Image classification data set "tree-bark" (amidisturbing/tree-bark-data on GitHub). Class labels (12): alder, beech, birch, chestnut, ginkgo biloba, hornbeam, horse chestnut, linden, oak, oriental plane, pine, spruce.

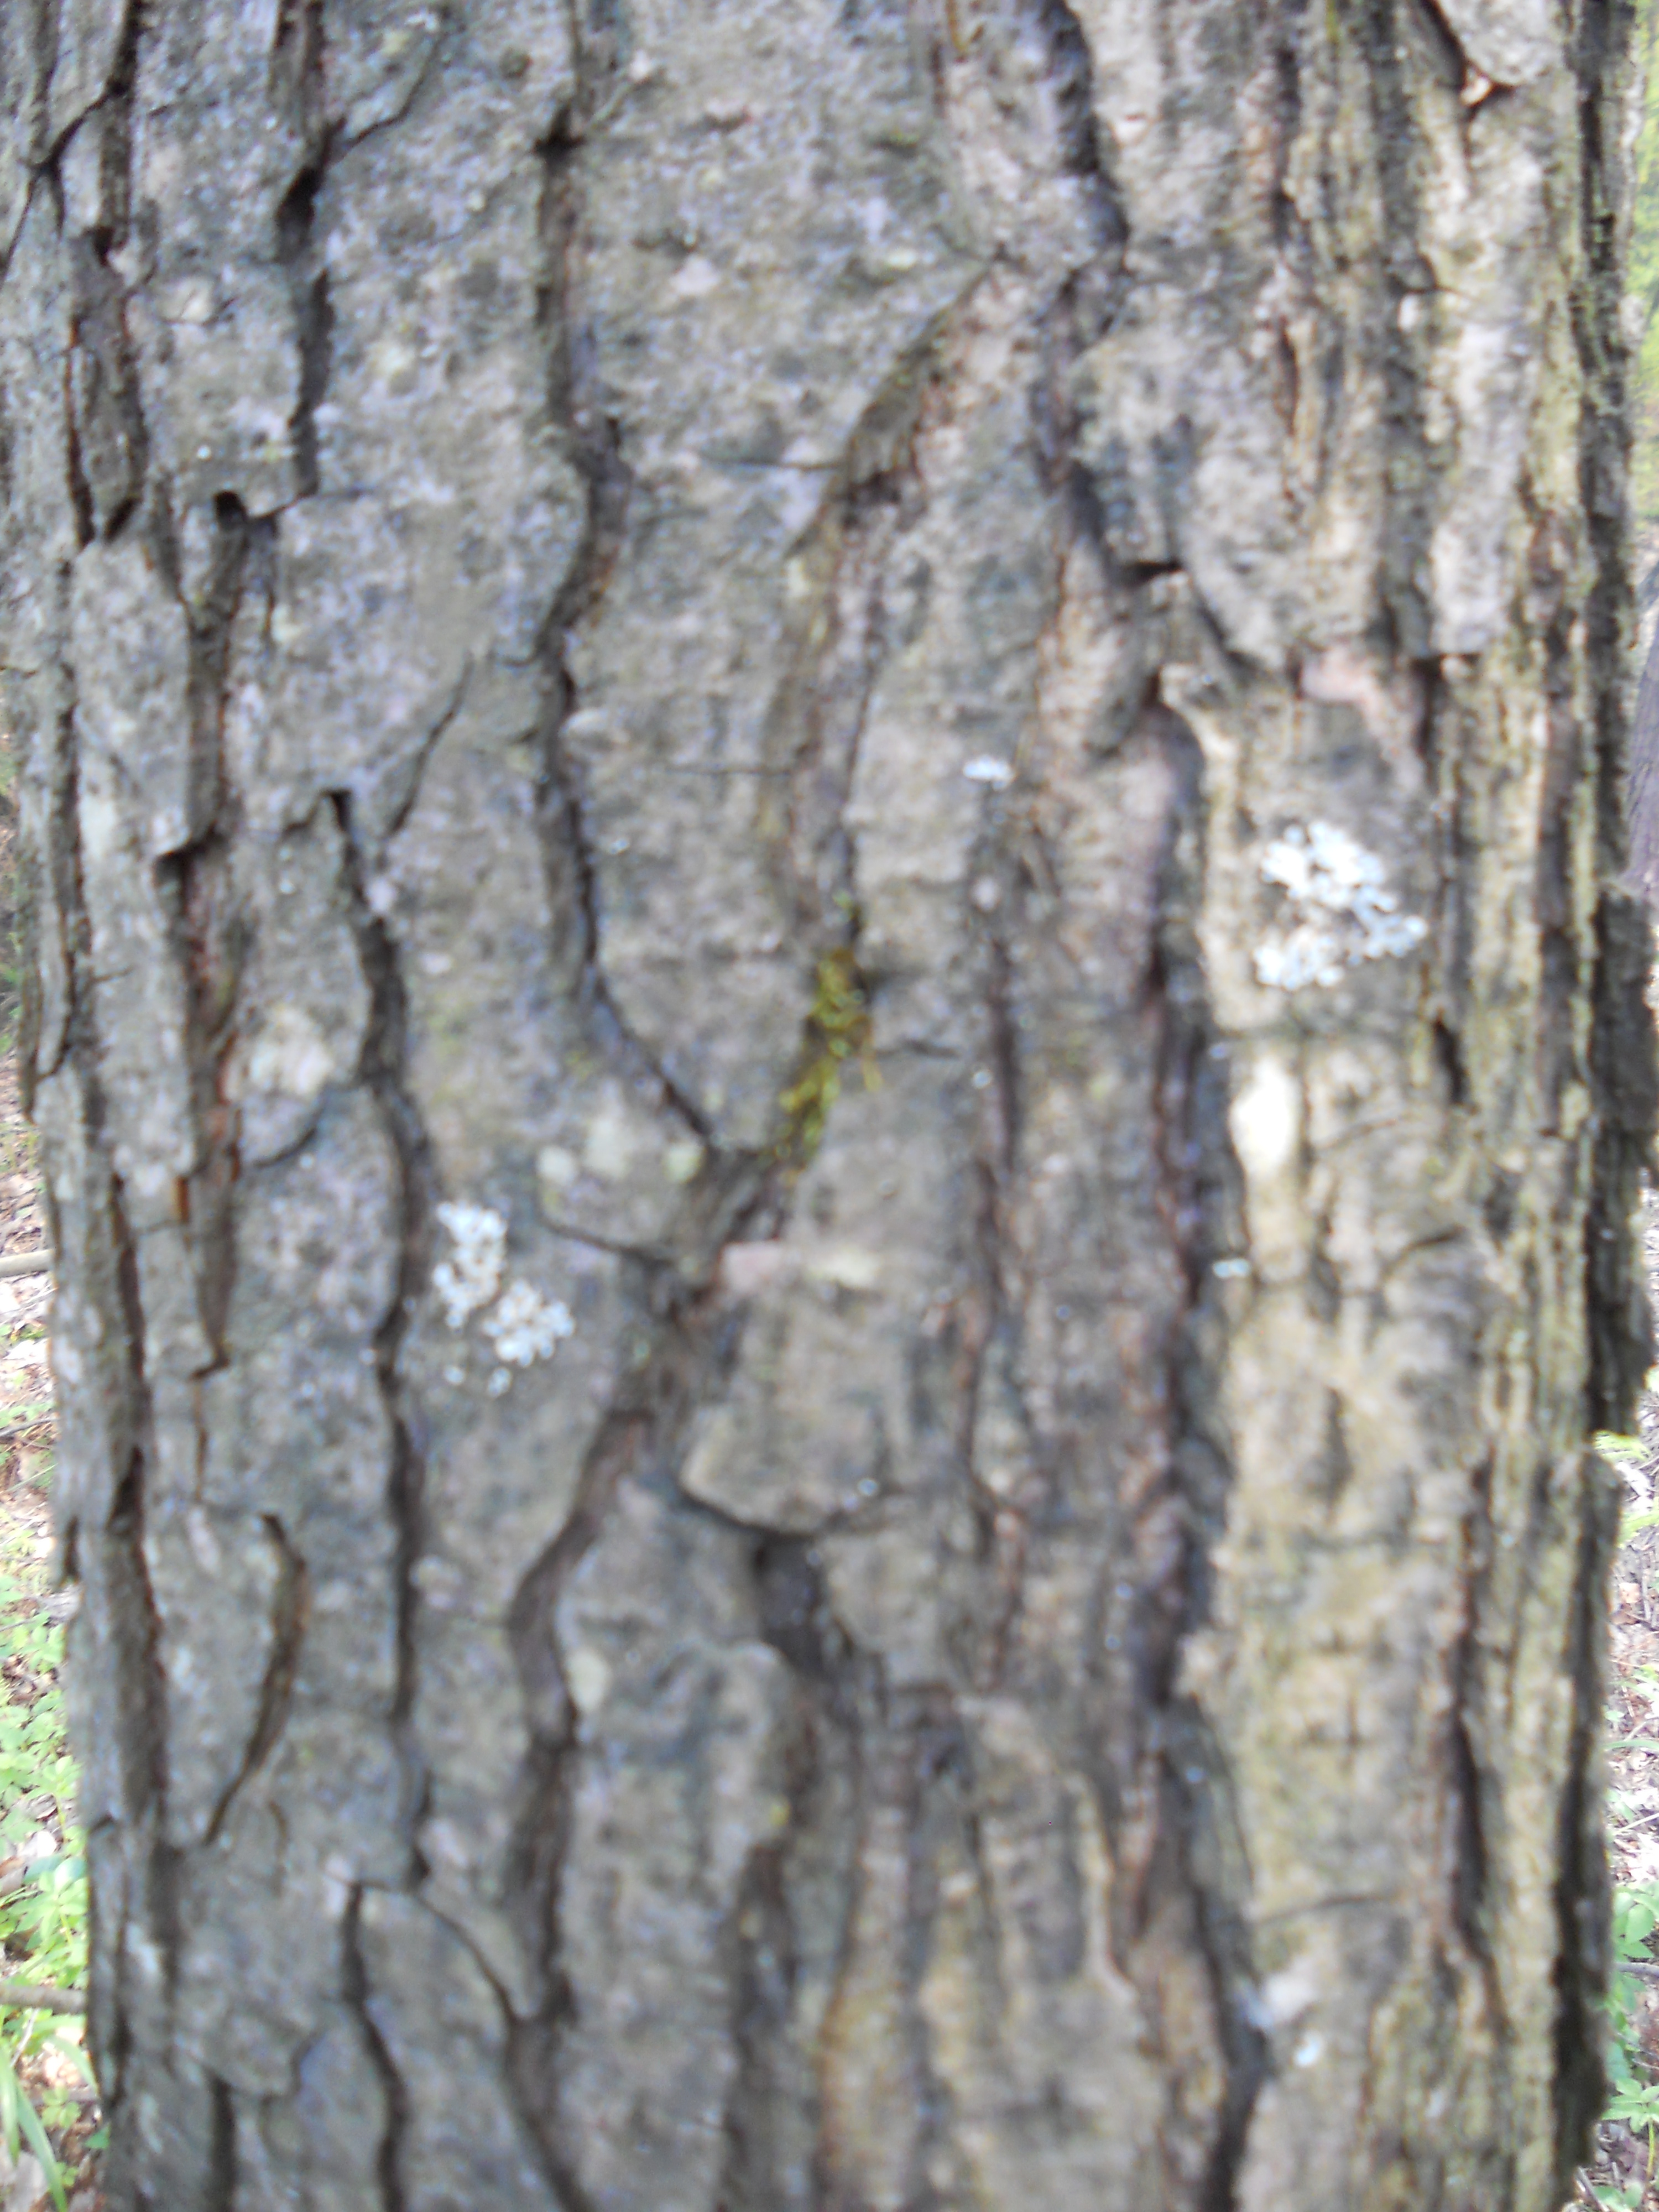
Label: alder

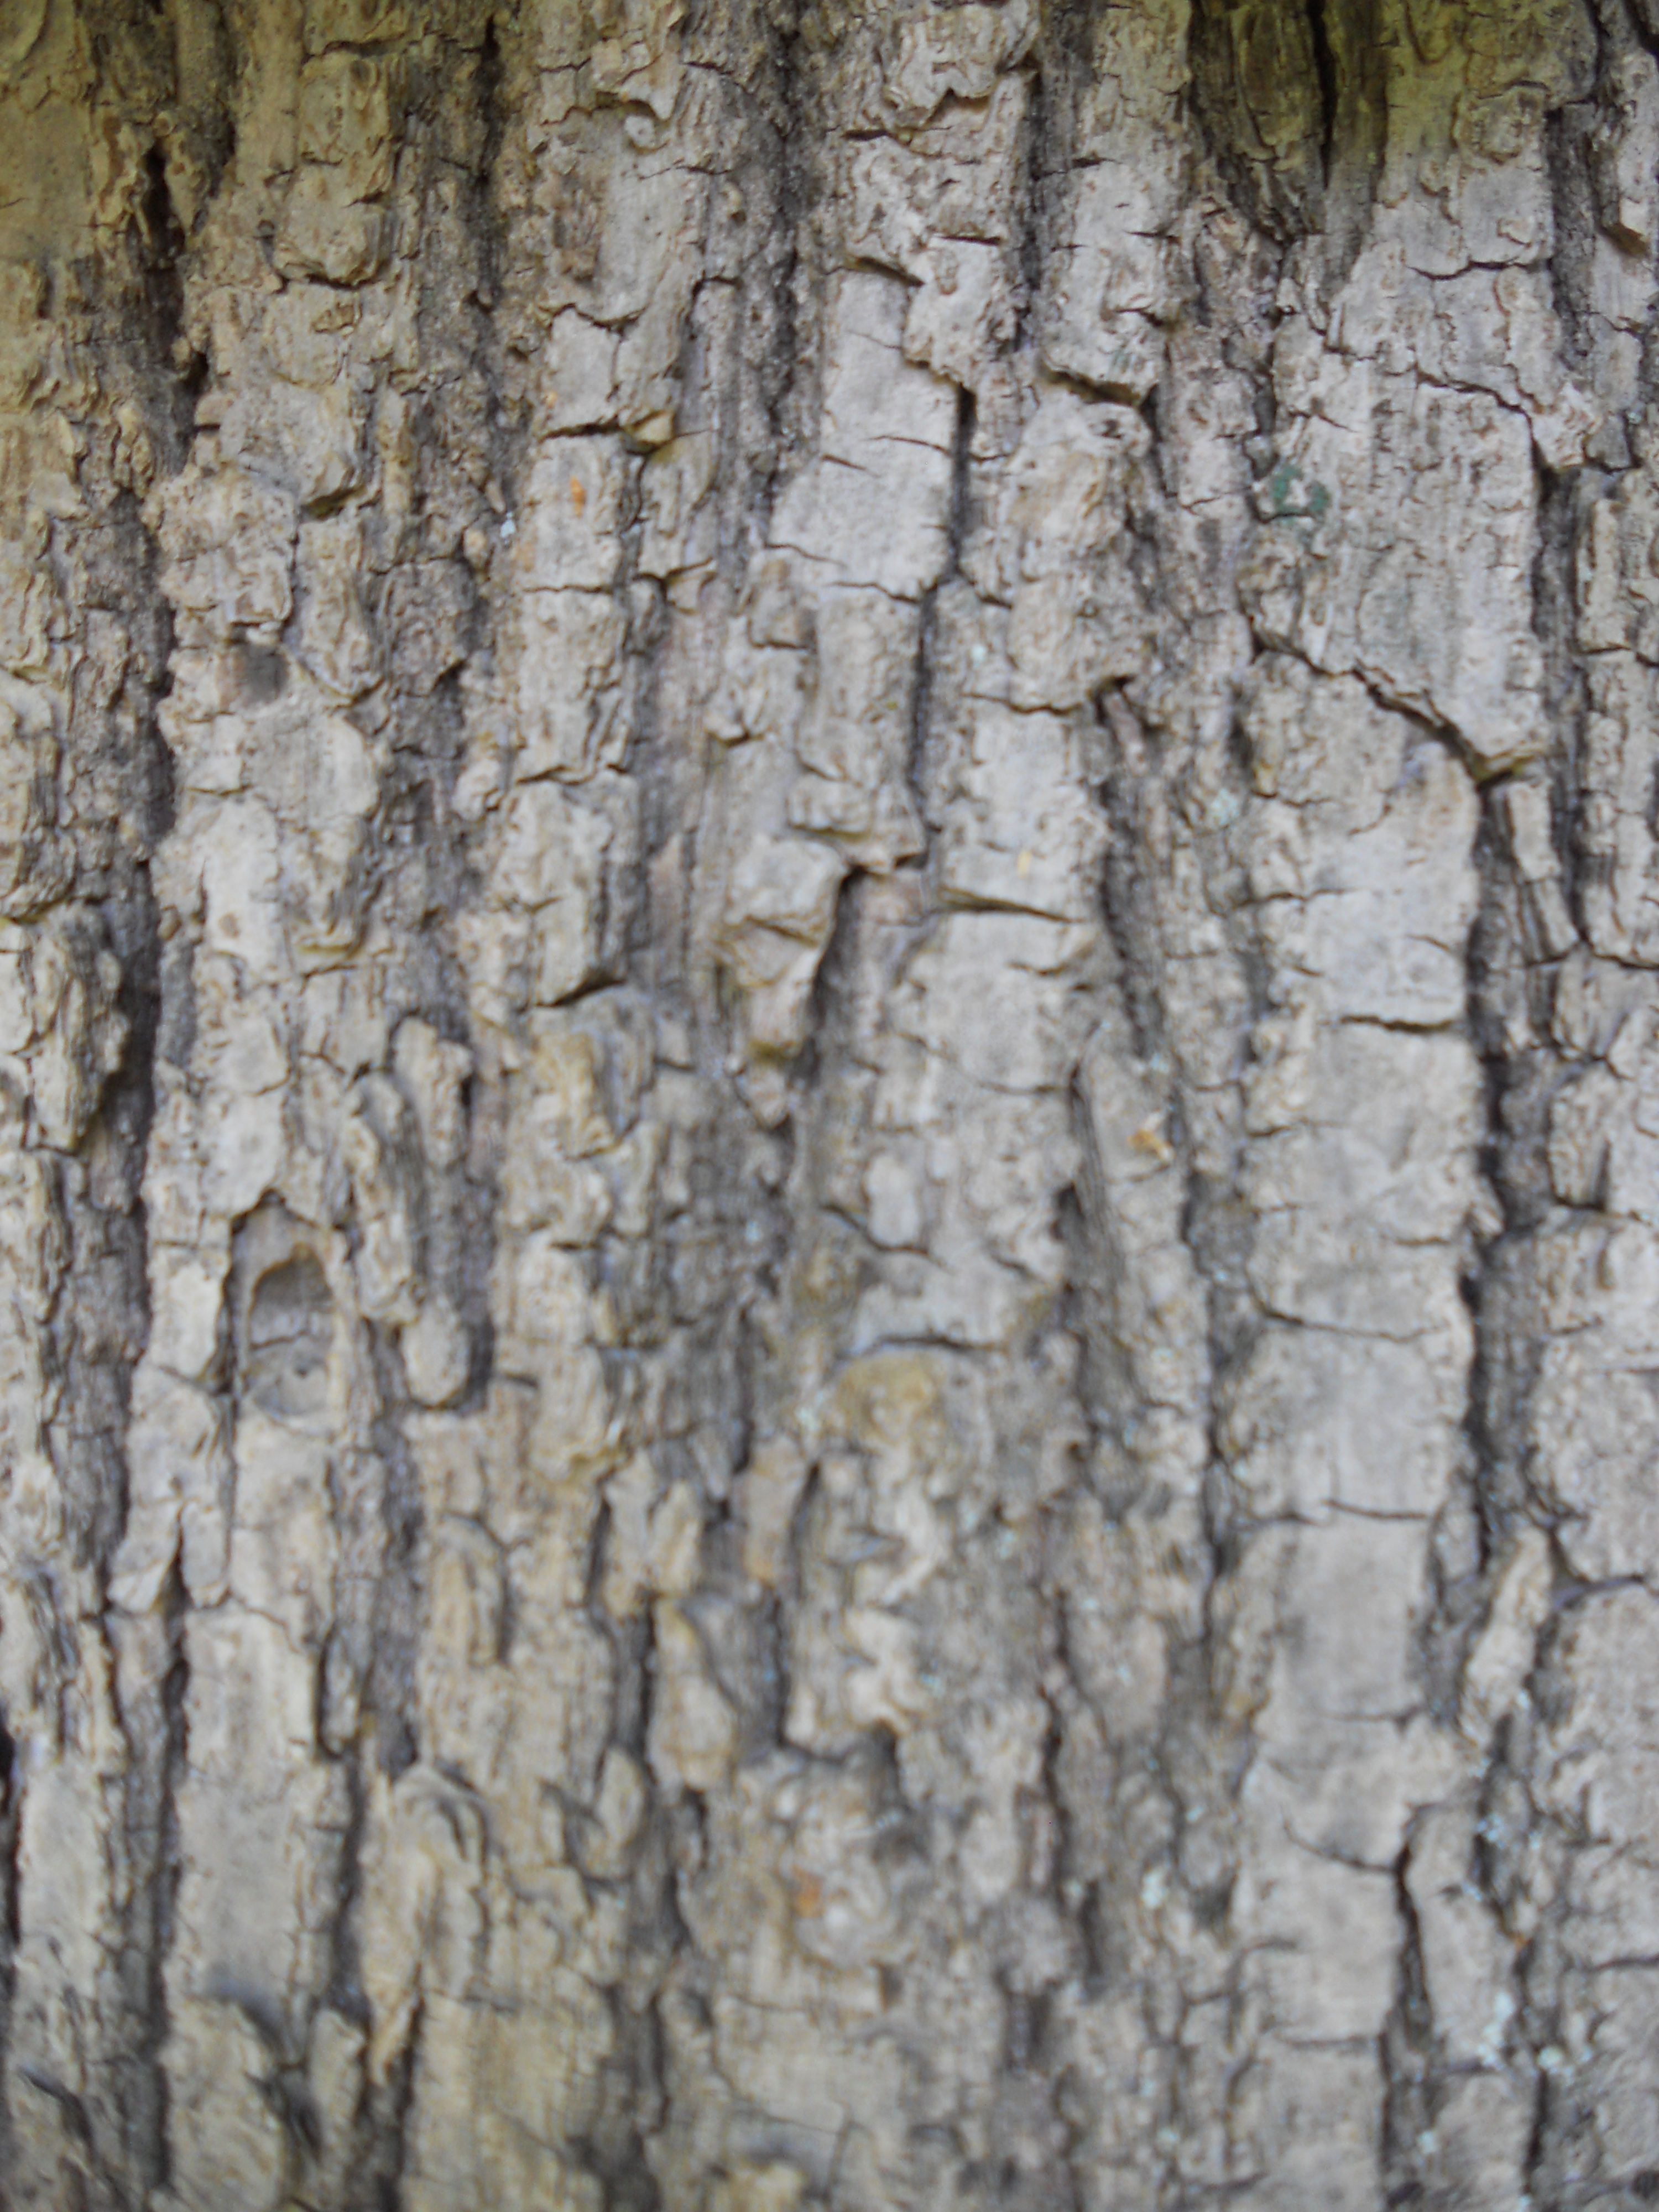
Label: linden

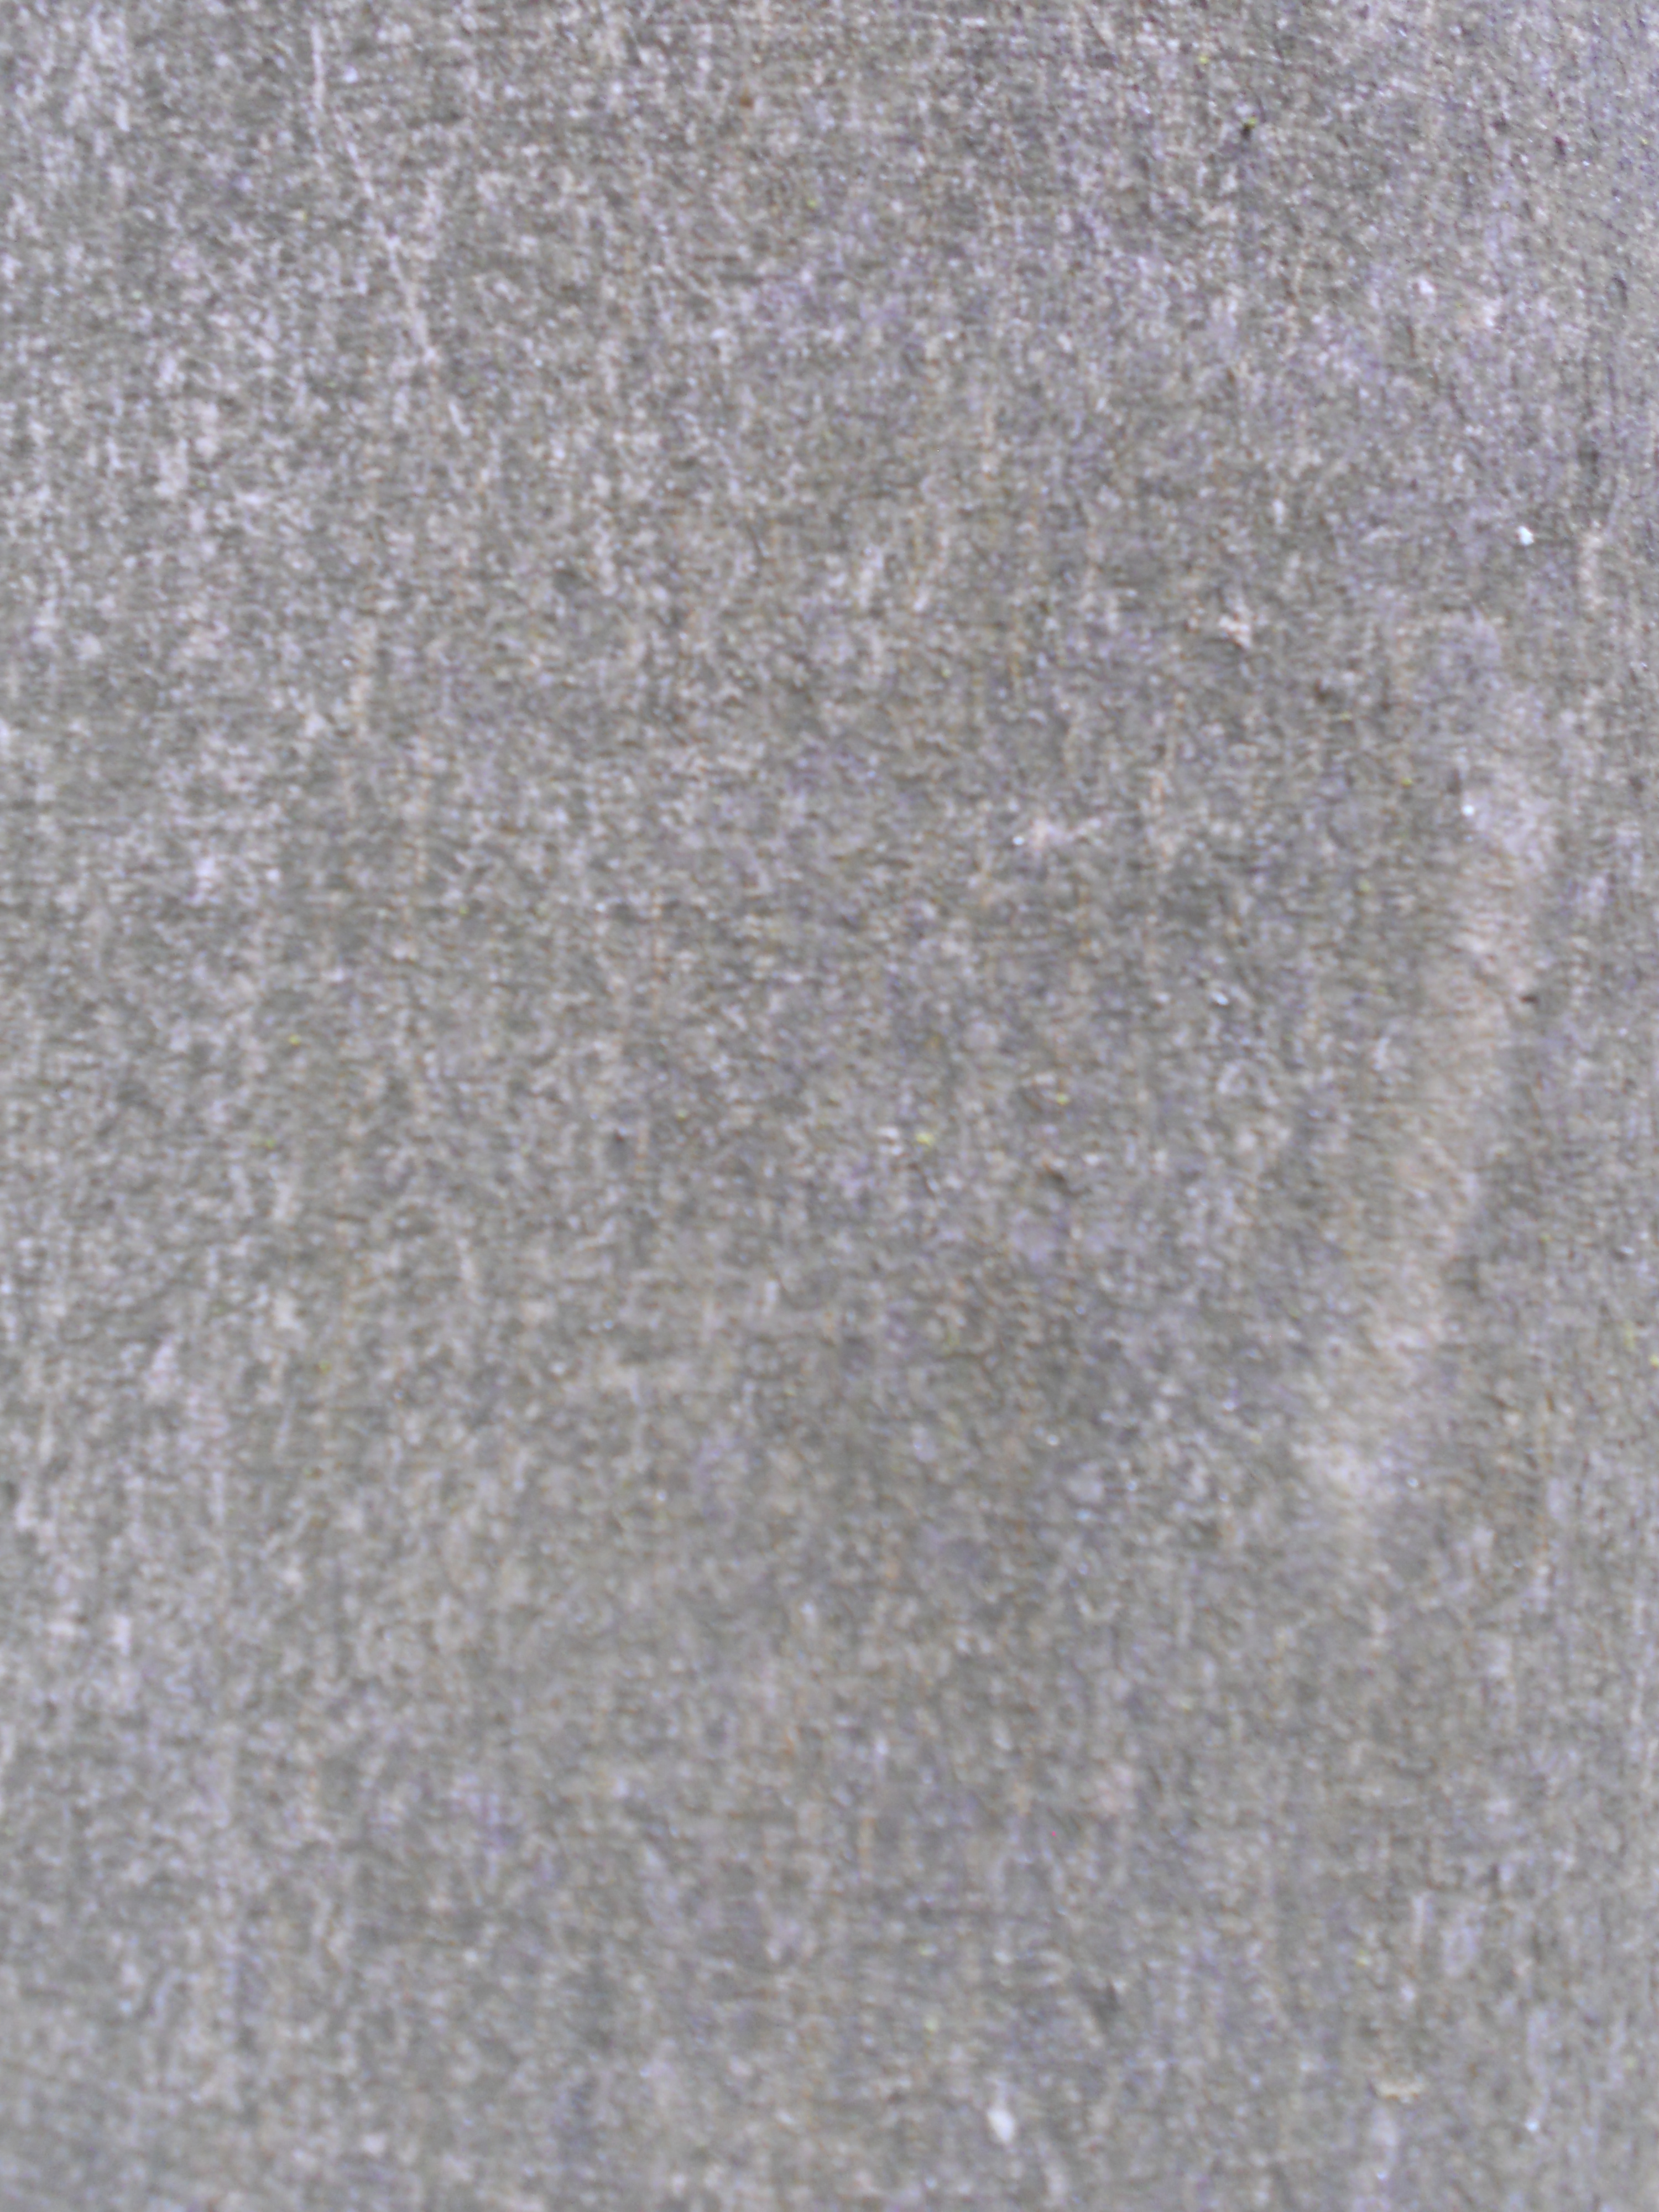
Label: beech

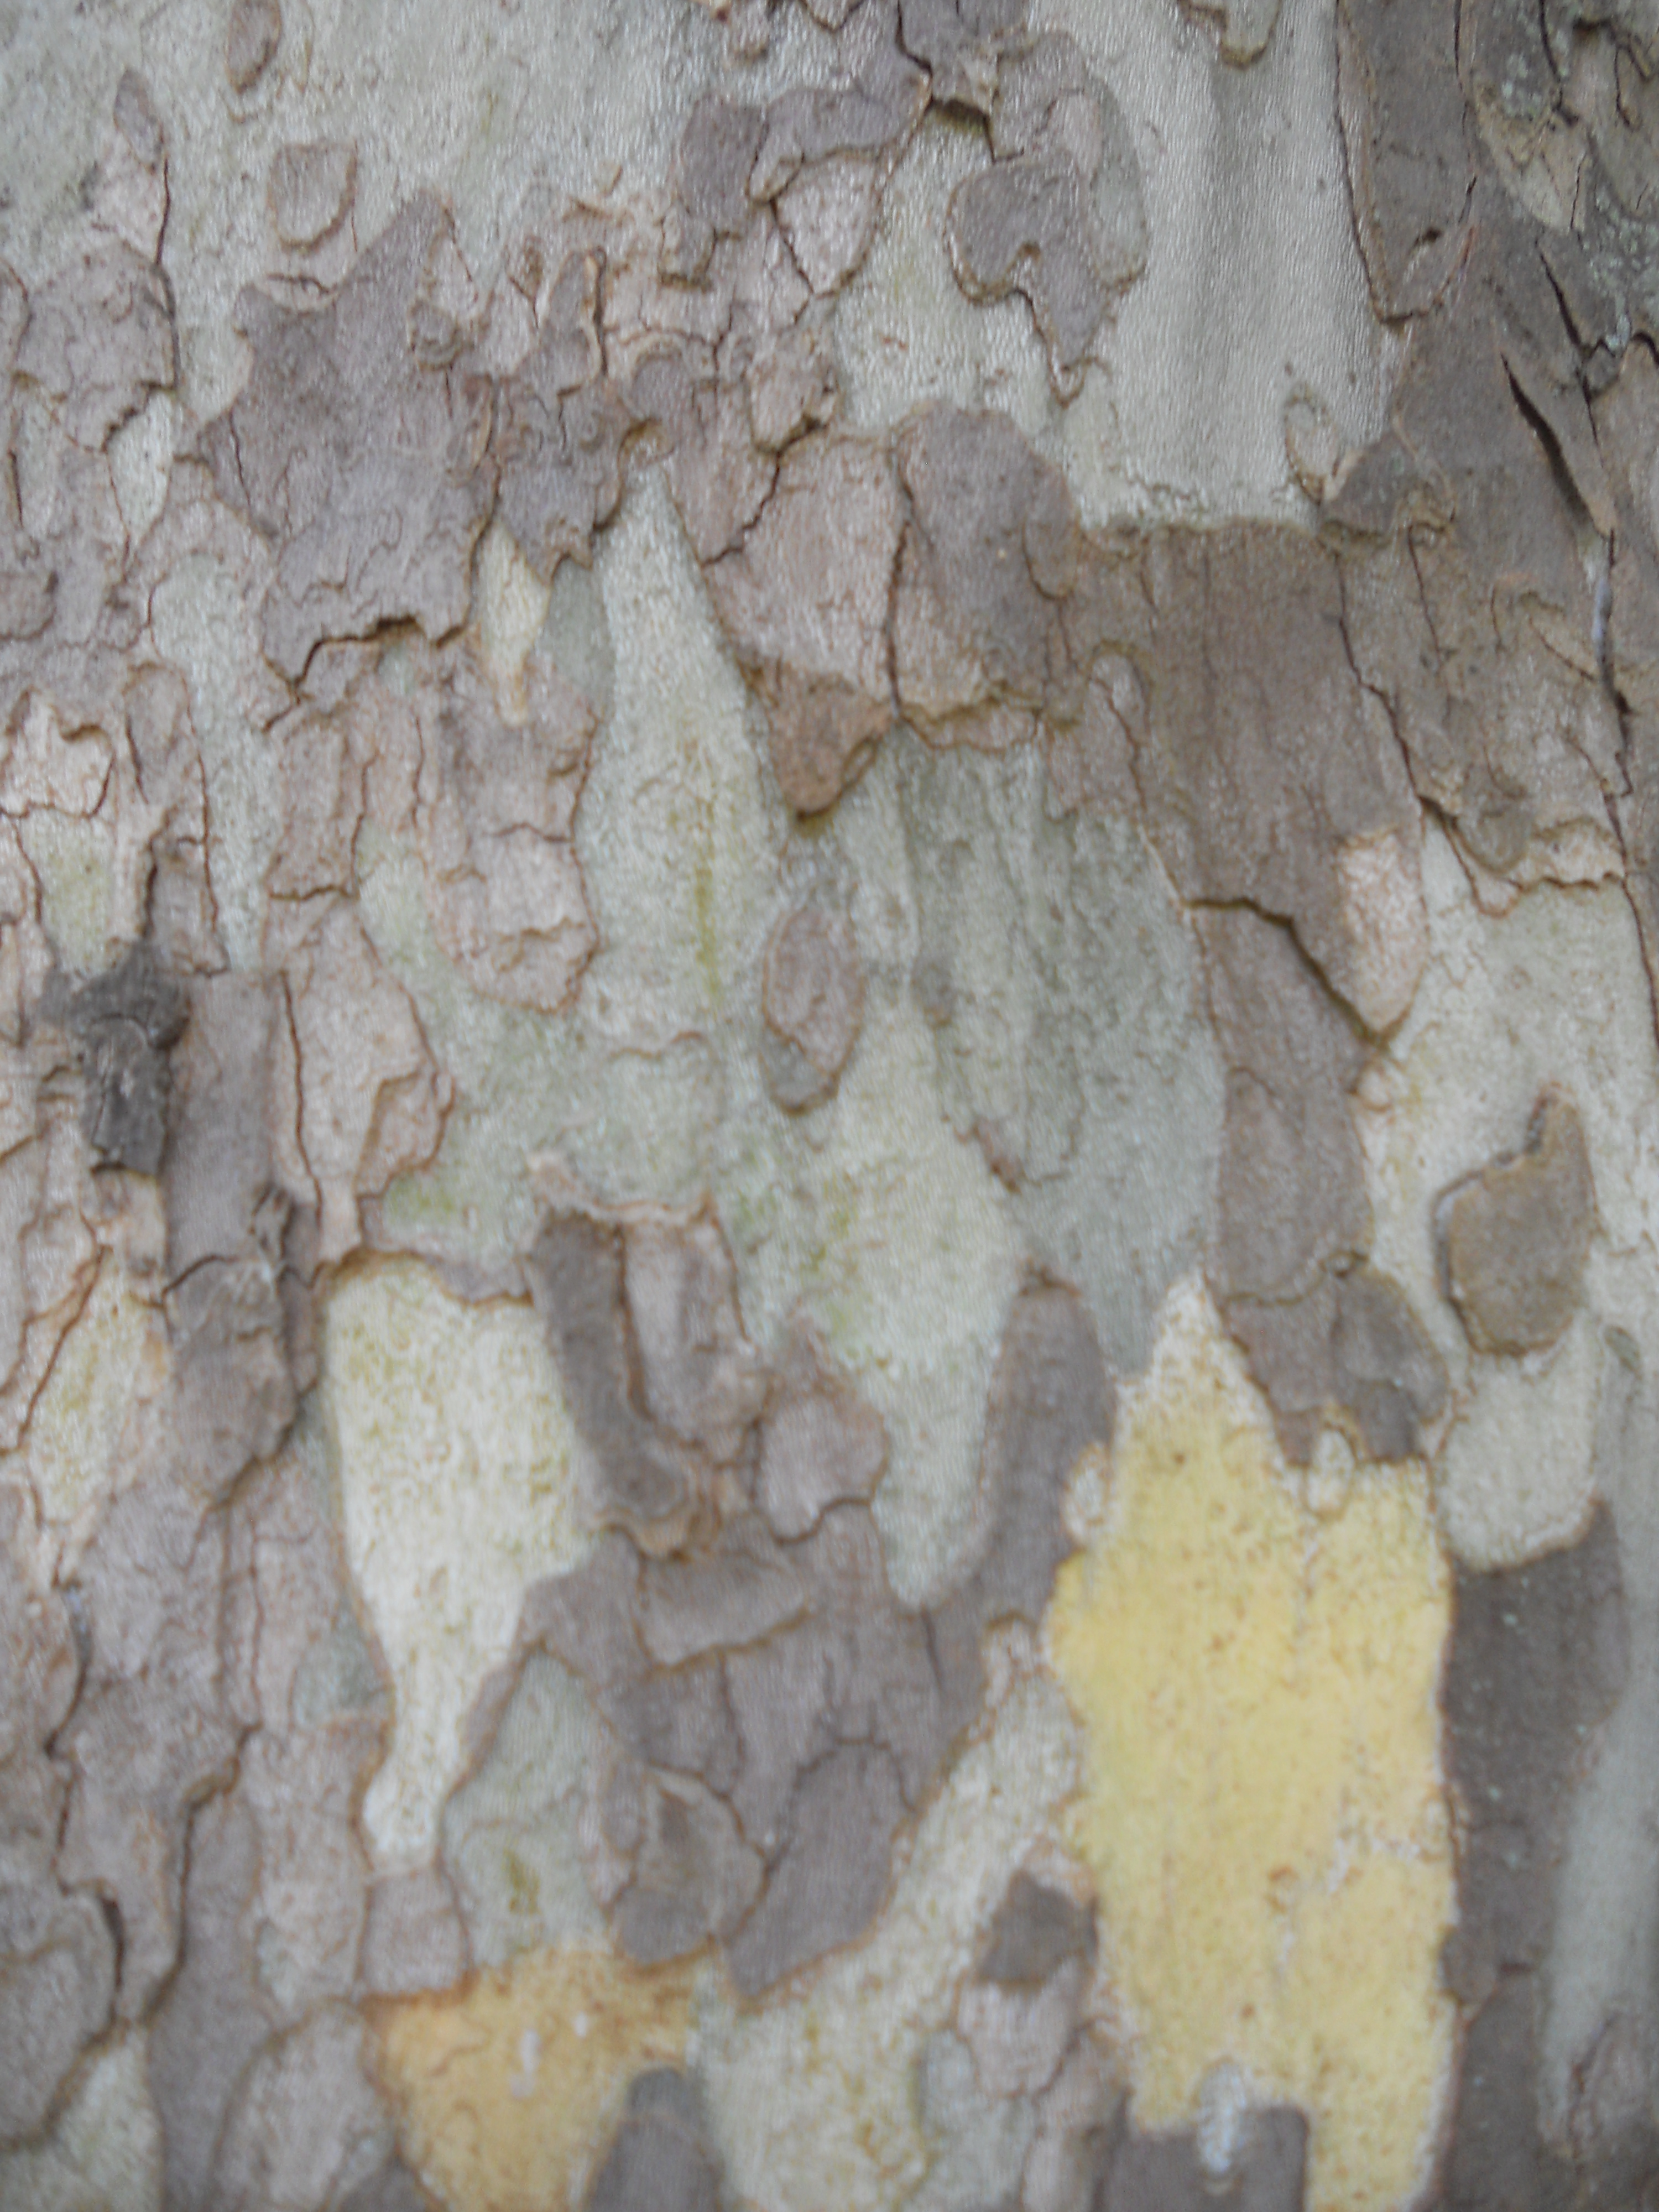
Label: oriental plane

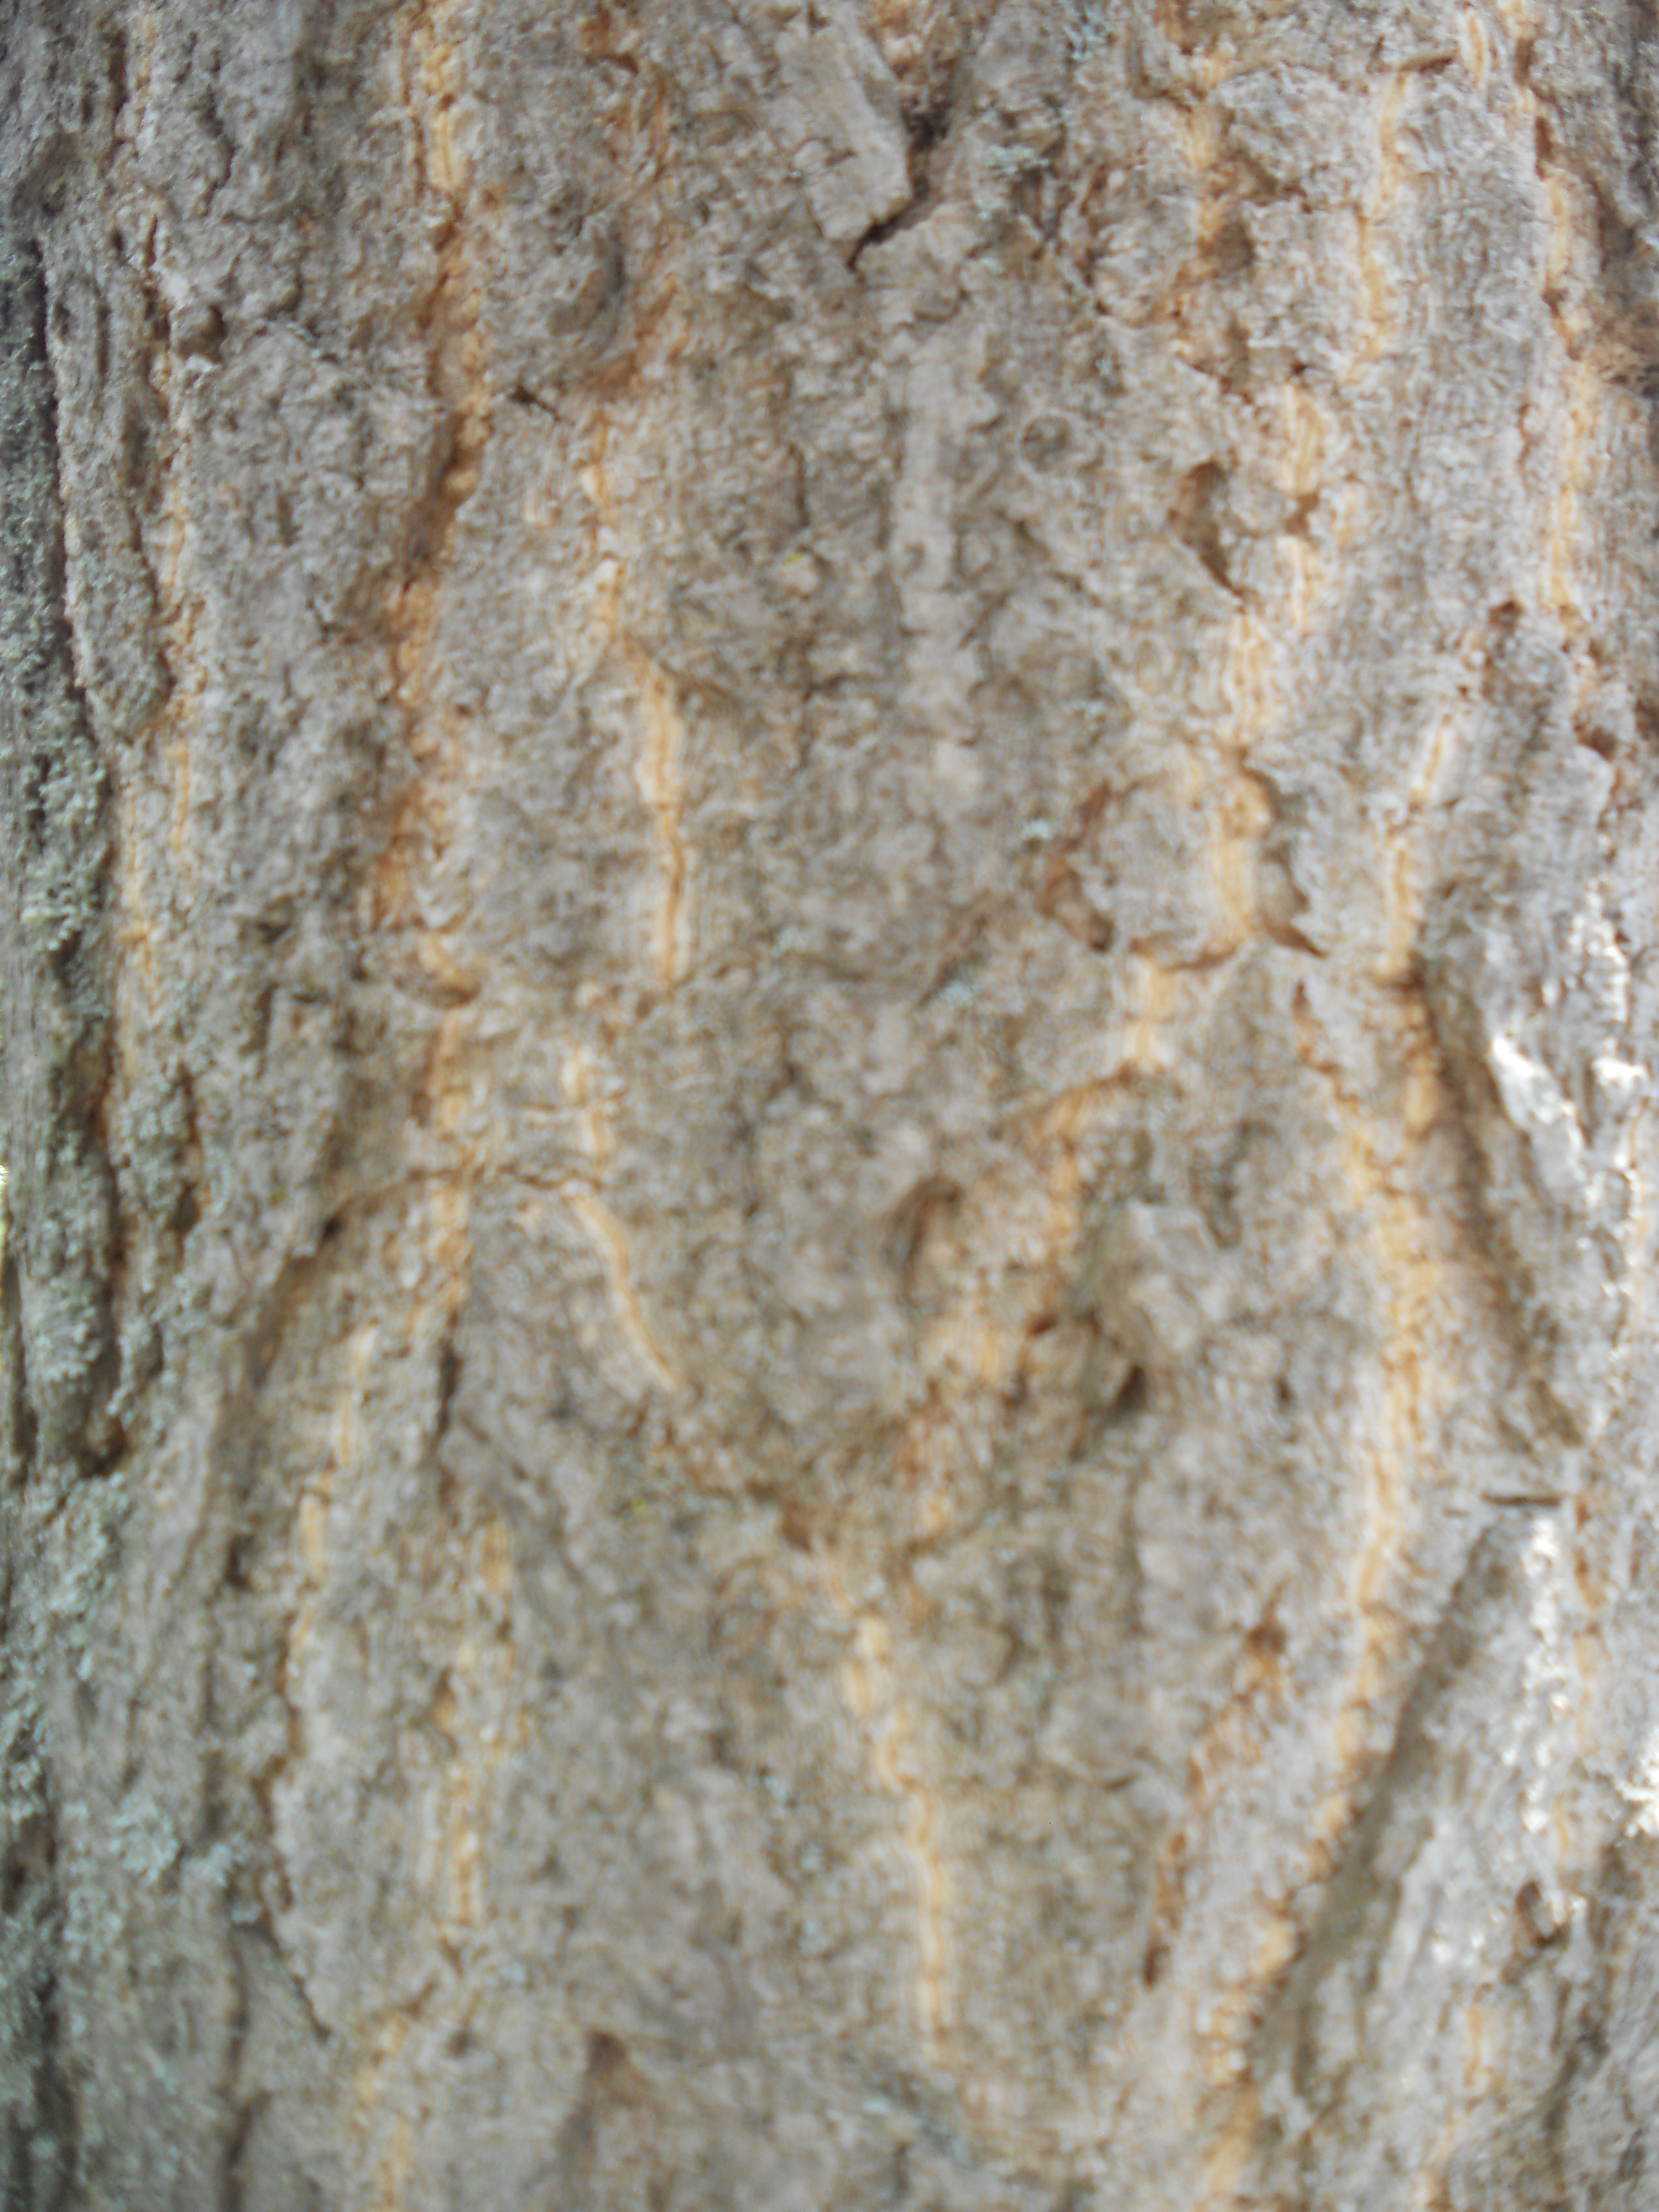
Label: ginkgo biloba

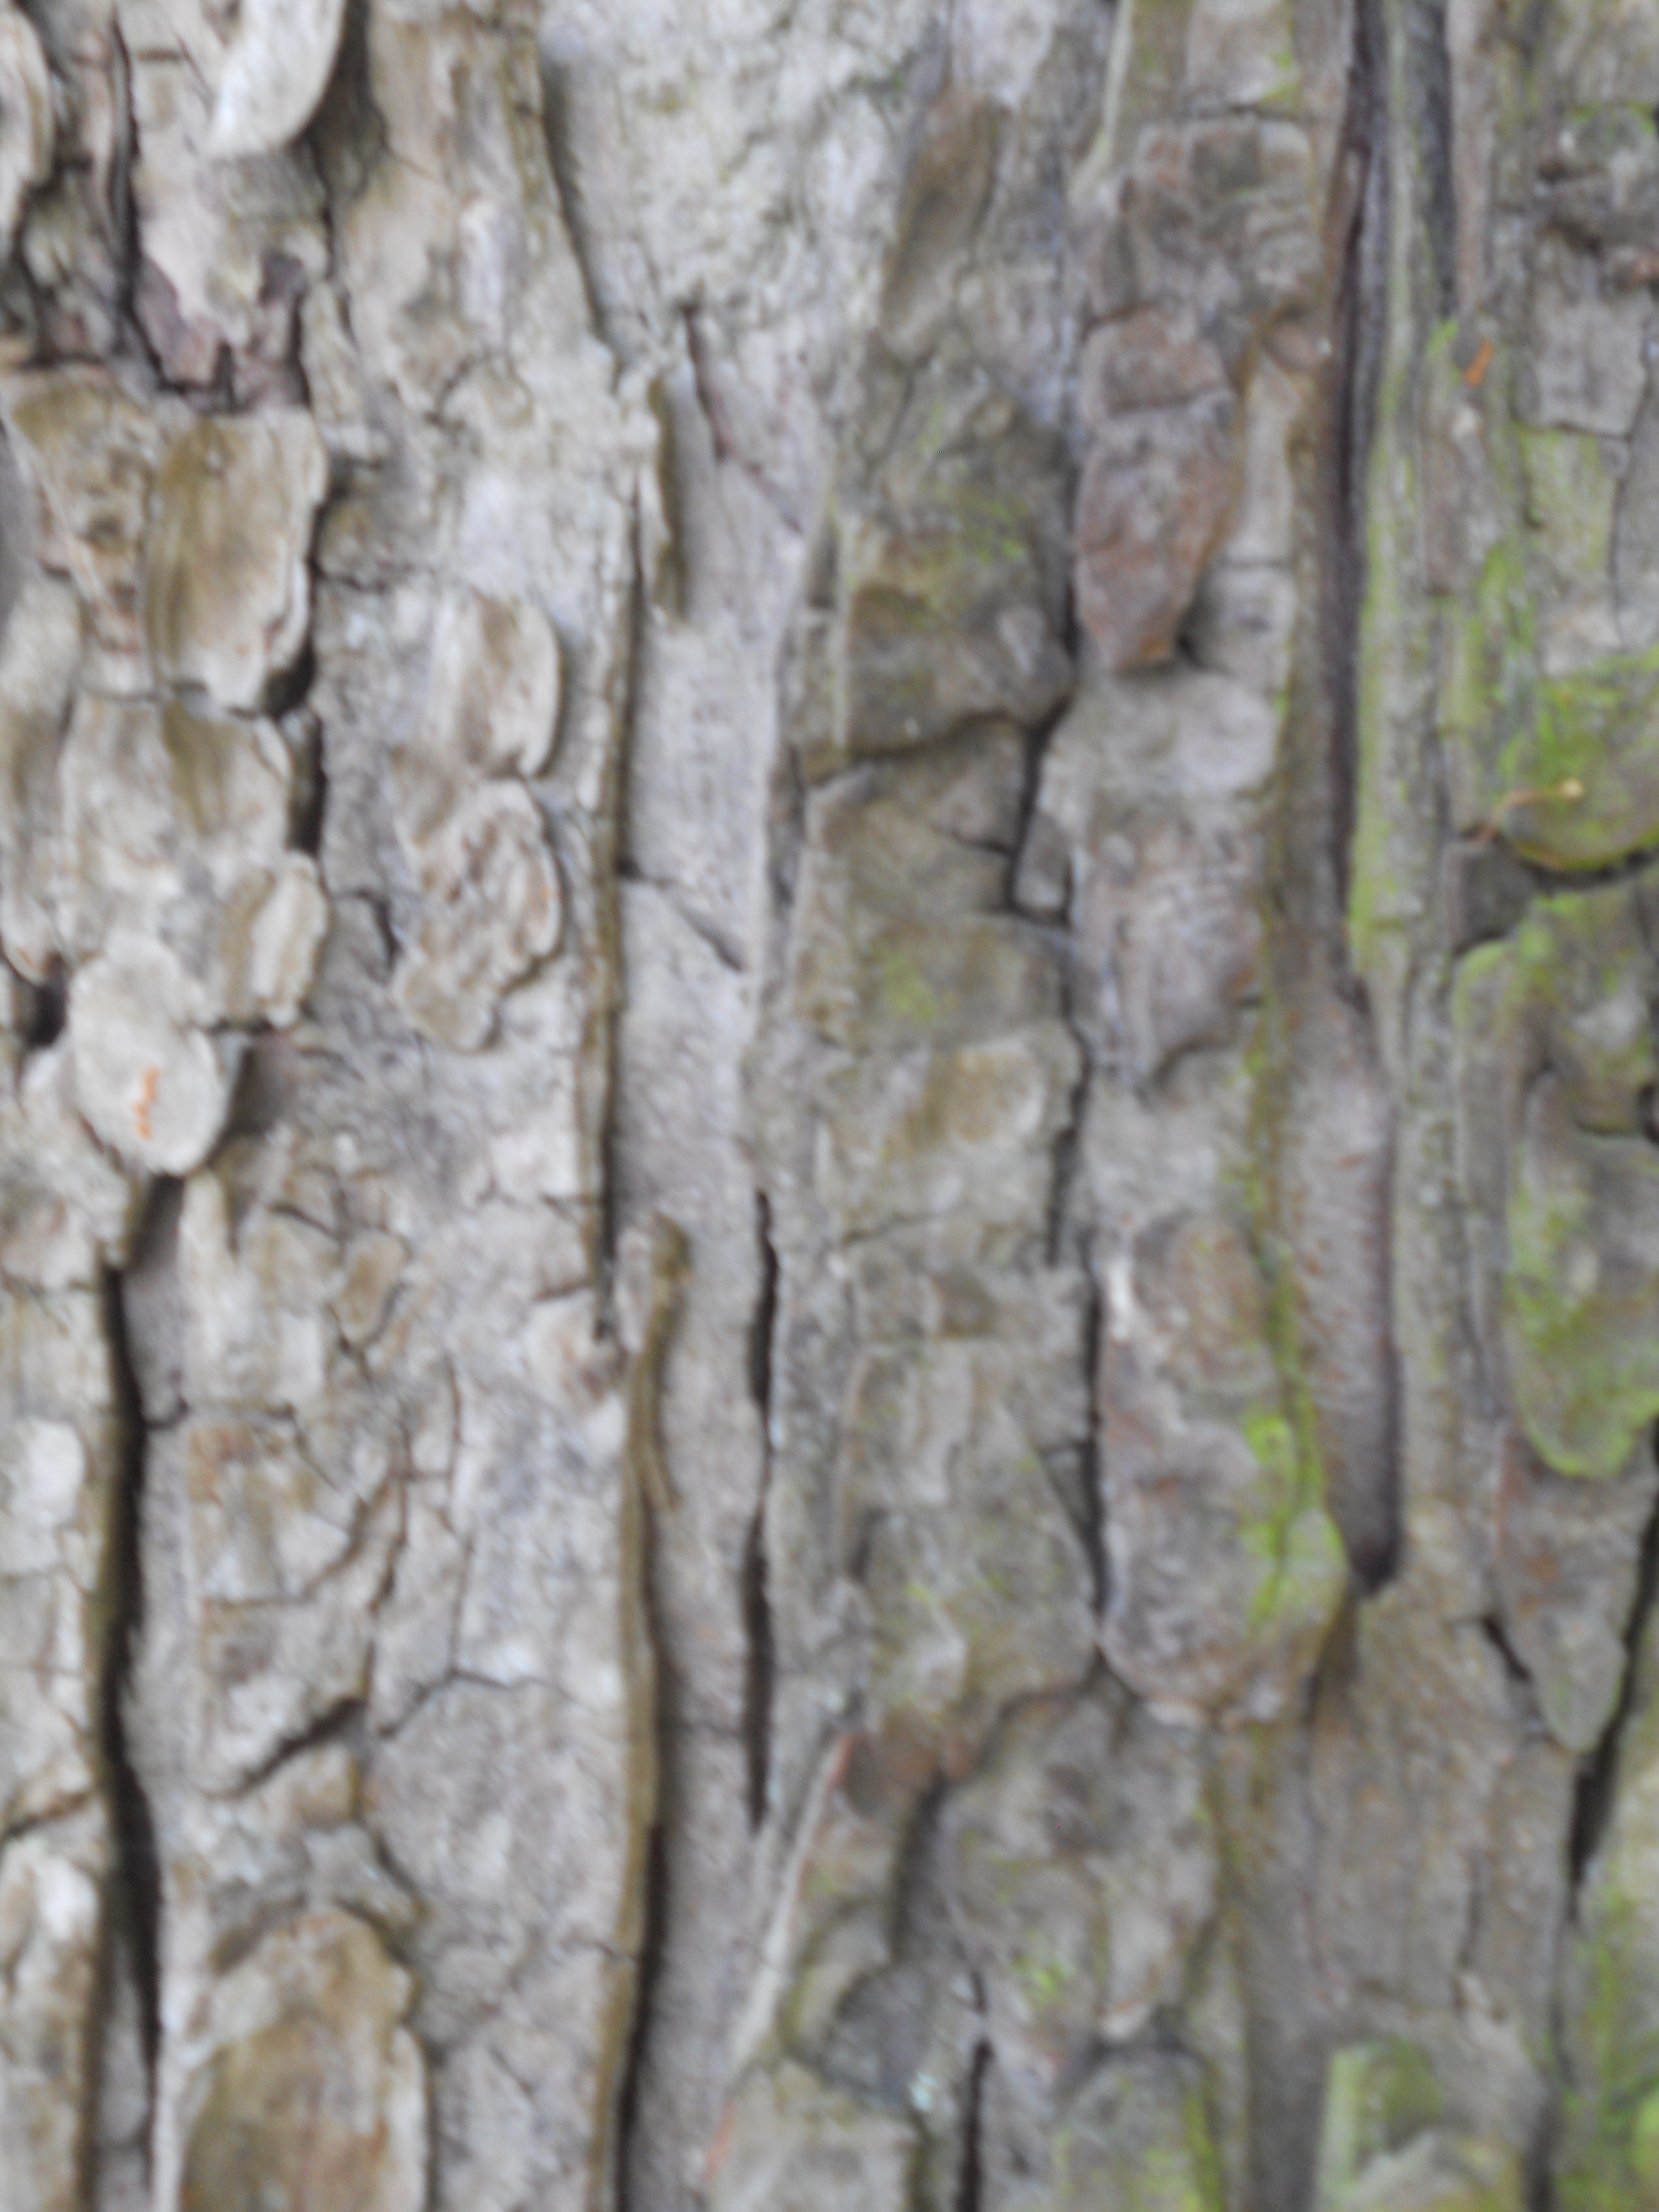
Label: horse chestnut
